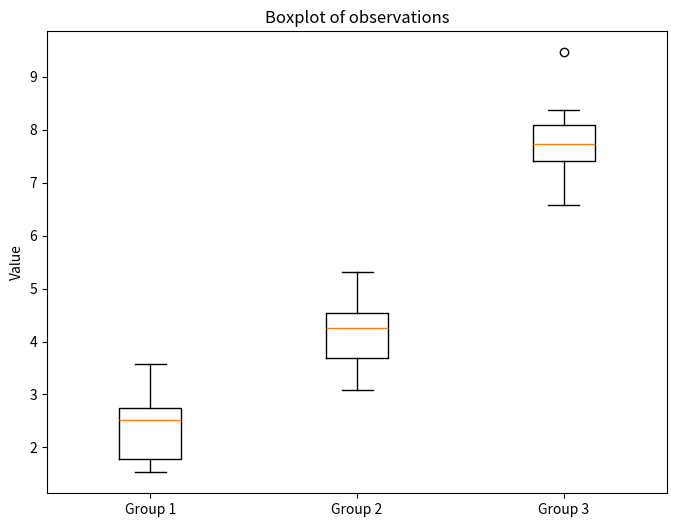

Write Python code to recreate this figure.
# RCDS Advanced probability and statistical inference.
# [redacted]
# Chapter 2. Normality and multiple groups.

# Import libraries
import numpy as np
import matplotlib.pyplot as plt
from scipy.stats import f_oneway, f

# Random seed
np.random.seed(42)

# Generate gaussian observations
group1 = np.random.normal(loc = 2, scale = 1, size = 10)
group2 = np.random.normal(loc = 5, scale = 1, size = 10)
group3 = np.random.normal(loc = 8, scale = 1, size = 10)
# # Generate identical groups
# group1 = np.array([5, 5, 5, 5, 5, 5, 5, 5, 5, 5])
# group2 = np.array([5, 5, 5, 5, 5, 5, 5, 5, 5, 5])
# group3 = np.array([5, 5, 5, 5, 5, 5, 5, 5, 5, 5])

# Combine groups into a single array
data = [group1, group2, group3]

# Step 2: Plot the observations
plt.figure(figsize = (8, 6))
plt.boxplot(data, labels = ["Group 1", "Group 2", "Group 3"])
plt.title("Boxplot of observations")
plt.ylabel("Value")
plt.show()

# Compute ANOVA (manually)

# Group means
mean1 = np.mean(group1)
mean2 = np.mean(group2)
mean3 = np.mean(group3)
overall_mean = np.mean(np.concatenate([group1, group2, group3]))

# Sum of Squares Between (SSB)
ssb = len(group1) * ((mean1 - overall_mean)**2 + (mean2 - overall_mean)**2 + (mean3 - overall_mean)**2)

# Sum of Squares Within (SSW)
ssw = np.sum((group1 - mean1)**2) + np.sum((group2 - mean2)**2) + np.sum((group3 - mean3)**2)

# Degrees of freedom
df_between = len(data) - 1  # k - 1
df_within = len(group1) + len(group2) + len(group3) - len(data)  # N - k

# Mean Squares
msb = ssb / df_between
msw = ssw / df_within
df1 = len(data)
df2 = len(data)

# F-statistic
F_stat_manual = msb / msw
p_value_manual = 2 * (1 - f.cdf(F_stat_manual, df1, df2))

# Print results
print("\nANOVA (manual):")
print(f"Sum of Squares Between (SSB): {ssb:.2f}")
print(f"Sum of Squares Within (SSW): {ssw:.2f}")
print(f"Mean Square Between (MSB): {msb:.2f}")
print(f"Mean Square Within (MSW): {msw:.2f}")
print(f"F statistic (manual): {F_stat_manual:.2f}")
print(f"p value (manual): {p_value_manual:.4f}")

# Compute ANOVA (scipy)
f_stat, p_value = f_oneway(group1, group2, group3)

# Print results
print("\nANOVA (scipy stats):")
print(f"F statistic (scipy): {f_stat:.2f}")
print(f"P value (scipy): {p_value:.4f}")

# Conclusion based on the p-value
alpha = 0.05
if p_value < alpha:
    print("\nReject the null hypothesis: There are significant differences between the groups.")
else:
    print("\nFail to reject the null hypothesis: No significant differences between the groups.")
